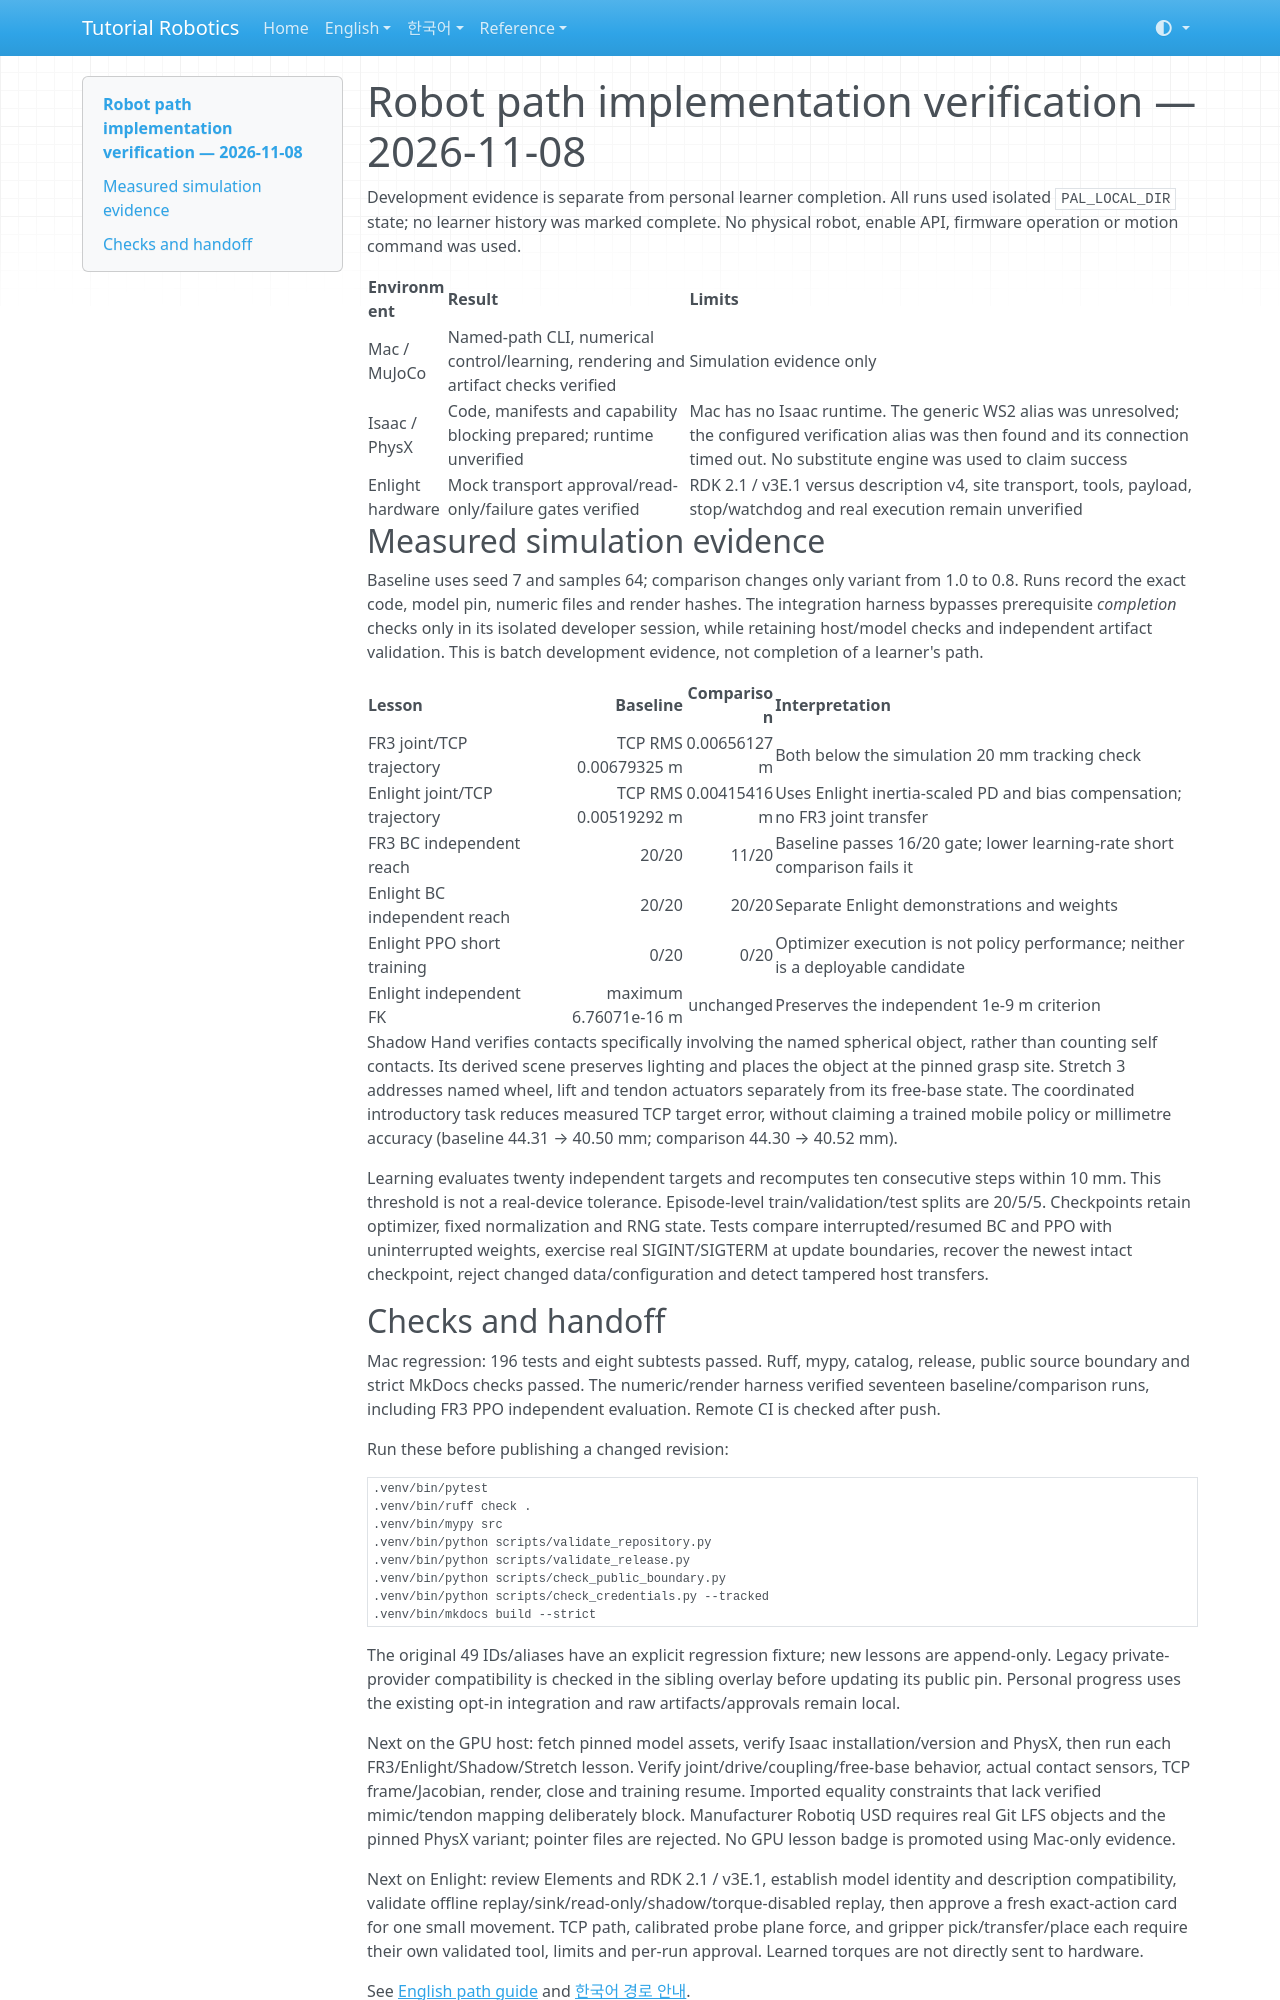

repository: terryum/tutorial-robotics · page: verification/robot-paths-2026-11-08/index.html · generator: mkdocs

# Robot path implementation verification — 2026-11-08

Development evidence is separate from personal learner completion. All runs used isolated `PAL_LOCAL_DIR` state; no learner history was marked complete. No physical robot, enable API, firmware operation or motion command was used.

| Environment | Result | Limits |
|---|---|---|
| Mac / MuJoCo | Named-path CLI, numerical control/learning, rendering and artifact checks verified | Simulation evidence only |
| Isaac / PhysX | Code, manifests and capability blocking prepared; runtime unverified | Mac has no Isaac runtime. The generic WS2 alias was unresolved; the configured verification alias was then found and its connection timed out. No substitute engine was used to claim success |
| Enlight hardware | Mock transport approval/read-only/failure gates verified | RDK 2.1 / v3E.1 versus description v4, site transport, tools, payload, stop/watchdog and real execution remain unverified |

## Measured simulation evidence

Baseline uses seed 7 and samples 64; comparison changes only variant from 1.0 to 0.8. Runs record the exact code, model pin, numeric files and render hashes. The integration harness bypasses prerequisite *completion* checks only in its isolated developer session, while retaining host/model checks and independent artifact validation. This is batch development evidence, not completion of a learner's path.

| Lesson | Baseline | Comparison | Interpretation |
|---|---:|---:|---|
| FR3 joint/TCP trajectory | TCP RMS 0.00679325 m | 0.00656127 m | Both below the simulation 20 mm tracking check |
| Enlight joint/TCP trajectory | TCP RMS 0.00519292 m | 0.00415416 m | Uses Enlight inertia-scaled PD and bias compensation; no FR3 joint transfer |
| FR3 BC independent reach | 20/20 | 11/20 | Baseline passes 16/20 gate; lower learning-rate short comparison fails it |
| Enlight BC independent reach | 20/20 | 20/20 | Separate Enlight demonstrations and weights |
| Enlight PPO short training | 0/20 | 0/20 | Optimizer execution is not policy performance; neither is a deployable candidate |
| Enlight independent FK | maximum 6.76071e-16 m | unchanged | Preserves the independent 1e-9 m criterion |

Shadow Hand verifies contacts specifically involving the named spherical object, rather than counting self contacts. Its derived scene preserves lighting and places the object at the pinned grasp site. Stretch 3 addresses named wheel, lift and tendon actuators separately from its free-base state. The coordinated introductory task reduces measured TCP target error, without claiming a trained mobile policy or millimetre accuracy (baseline 44.31 → 40.50 mm; comparison 44.30 → 40.52 mm).

Learning evaluates twenty independent targets and recomputes ten consecutive steps within 10 mm. This threshold is not a real-device tolerance. Episode-level train/validation/test splits are 20/5/5. Checkpoints retain optimizer, fixed normalization and RNG state. Tests compare interrupted/resumed BC and PPO with uninterrupted weights, exercise real SIGINT/SIGTERM at update boundaries, recover the newest intact checkpoint, reject changed data/configuration and detect tampered host transfers.
